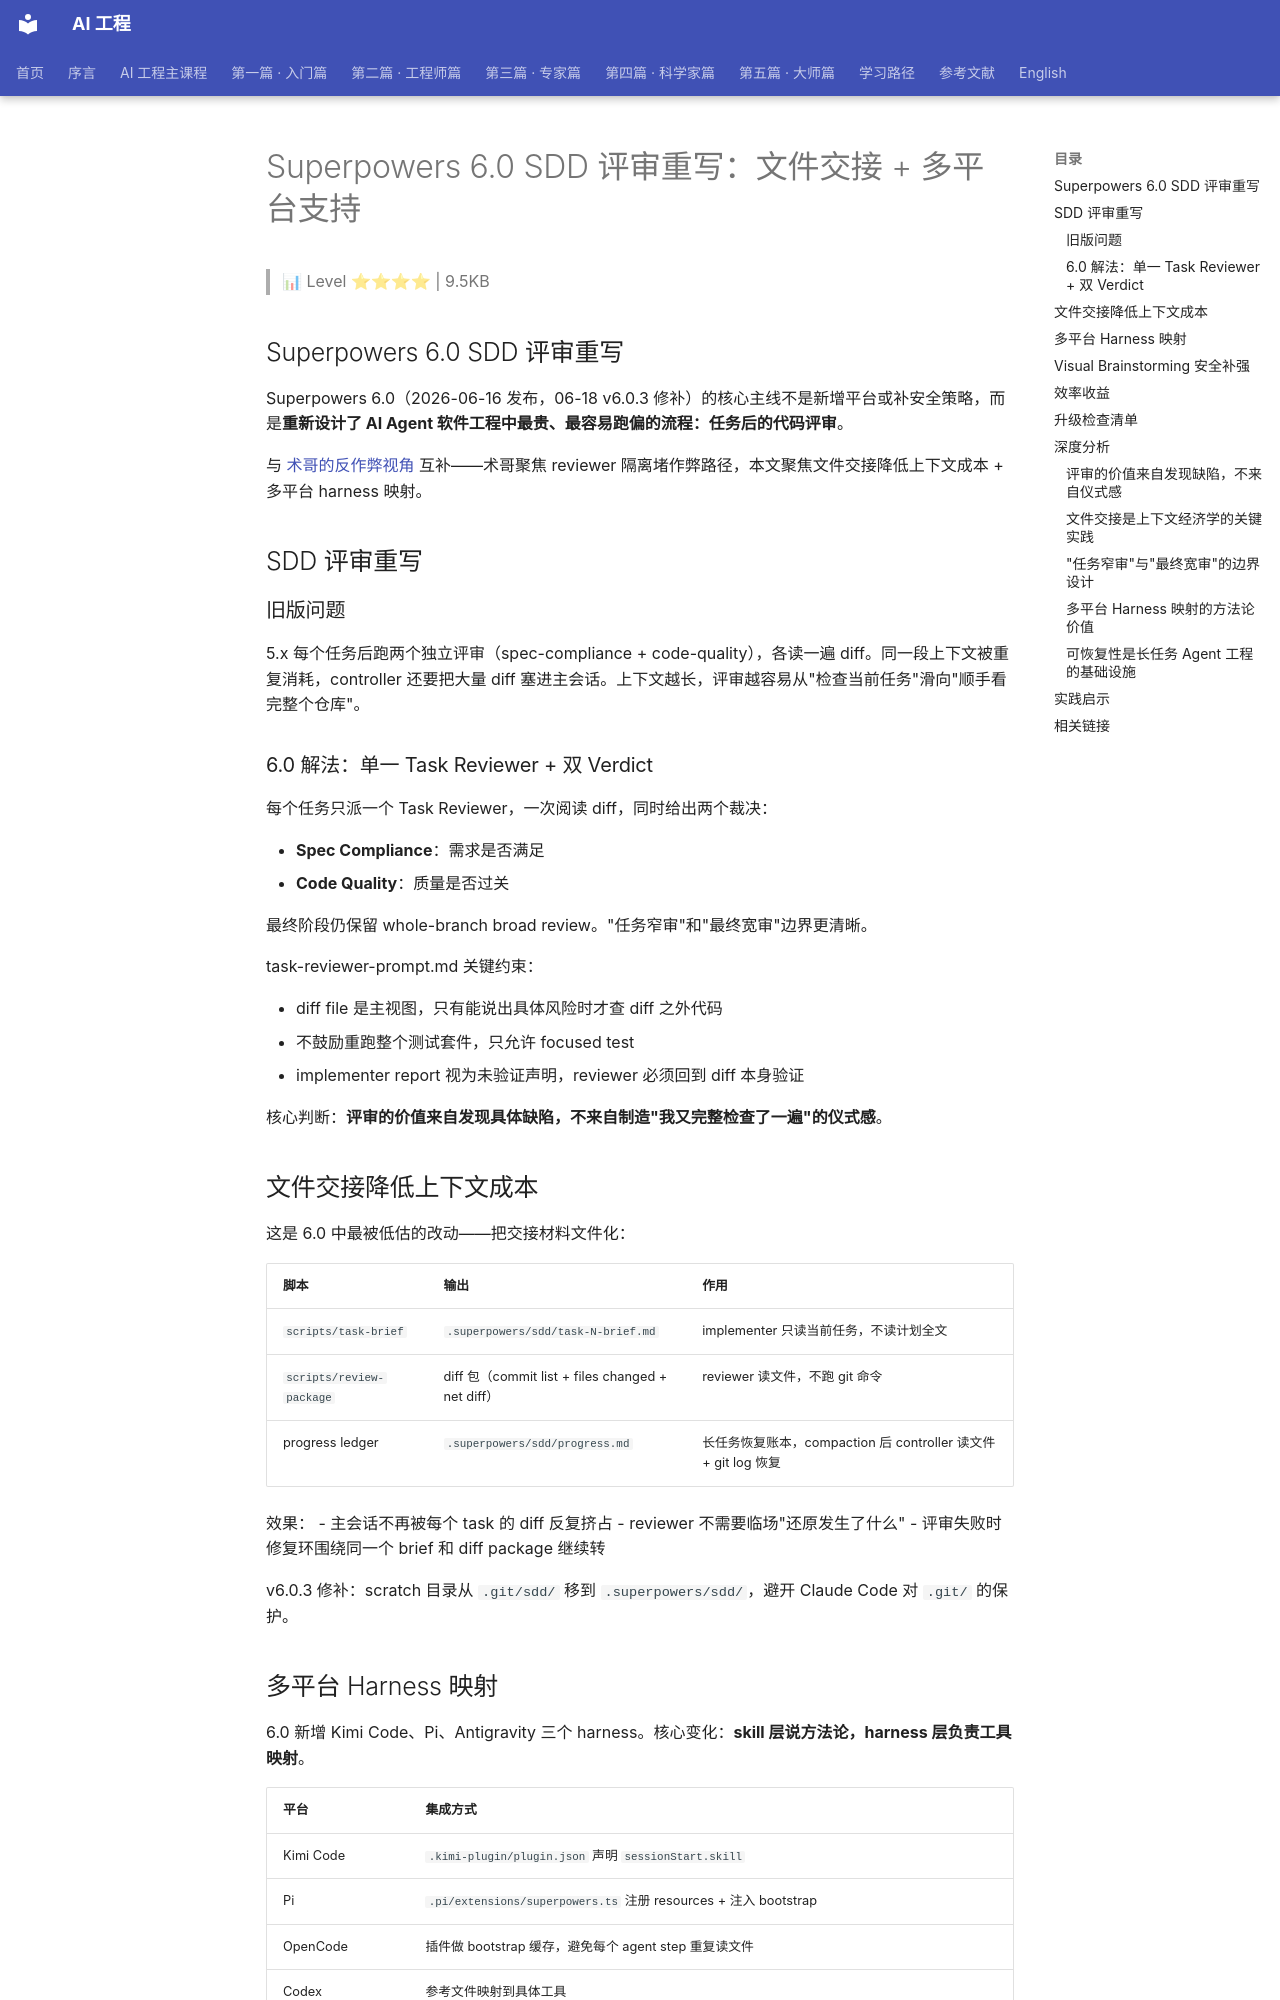

repository: QianJinGuo/wiki-book · page: ch05/092-superpowers-6-0-sdd.html · generator: mkdocs

# Superpowers 6.0 SDD 评审重写：文件交接 + 多平台支持

> 📊 Level ⭐⭐⭐⭐ | 9.5KB

## Superpowers 6.0 SDD 评审重写

Superpowers 6.0（2026-06-16 发布，06-18 v6.0.3 修补）的核心主线不是新增平台或补安全策略，而是**重新设计了 AI Agent 软件工程中最贵、最容易跑偏的流程：任务后的代码评审**。

与 [术哥的反作弊视角](https://github.com/QianJinGuo/wiki-public/blob/main/entities/superpowers-6-reviewer-anti-cheating-shuge-2026.md) 互补——术哥聚焦 reviewer 隔离堵作弊路径，本文聚焦文件交接降低上下文成本 + 多平台 harness 映射。

## SDD 评审重写

### 旧版问题

5.x 每个任务后跑两个独立评审（spec-compliance + code-quality），各读一遍 diff。同一段上下文被重复消耗，controller 还要把大量 diff 塞进主会话。上下文越长，评审越容易从"检查当前任务"滑向"顺手看完整个仓库"。

### 6.0 解法：单一 Task Reviewer + 双 Verdict

每个任务只派一个 Task Reviewer，一次阅读 diff，同时给出两个裁决：

- **Spec Compliance**：需求是否满足
- **Code Quality**：质量是否过关

最终阶段仍保留 whole-branch broad review。"任务窄审"和"最终宽审"边界更清晰。

task-reviewer-prompt.md 关键约束：

- diff file 是主视图，只有能说出具体风险时才查 diff 之外代码
- 不鼓励重跑整个测试套件，只允许 focused test
- implementer report 视为未验证声明，reviewer 必须回到 diff 本身验证

核心判断：**评审的价值来自发现具体缺陷，不来自制造"我又完整检查了一遍"的仪式感**。

## 文件交接降低上下文成本

这是 6.0 中最被低估的改动——把交接材料文件化：

| 脚本 | 输出 | 作用 |
|------|------|------|
| `scripts/task-brief` | `.superpowers/sdd/task-N-brief.md` | implementer 只读当前任务，不读计划全文 |
| `scripts/review-package` | diff 包（commit list + files changed + net diff） | reviewer 读文件，不跑 git 命令 |
| progress ledger | `.superpowers/sdd/progress.md` | 长任务恢复账本，compaction 后 controller 读文件 + git log 恢复 |

效果：
- 主会话不再被每个 task 的 diff 反复挤占
- reviewer 不需要临场"还原发生了什么"
- 评审失败时修复环围绕同一个 brief 和 diff package 继续转

v6.0.3 修补：scratch 目录从 `.git/sdd/` 移到 `.superpowers/sdd/`，避开 Claude Code 对 `.git/` 的保护。

## 多平台 Harness 映射

6.0 新增 Kimi Code、Pi、Antigravity 三个 harness。核心变化：**skill 层说方法论，harness 层负责工具映射**。

| 平台 | 集成方式 |
|------|----------|
| Kimi Code | `.kimi-plugin/plugin.json` 声明 `sessionStart.skill` |
| Pi | `.pi/extensions/superpowers.ts` 注册 resources + 注入 bootstrap |
| OpenCode | 插件做 bootstrap 缓存，避免每个 agent step 重复读文件 |
| Codex | 参考文件映射到具体工具 |

skill 文本从 Claude Code 方言（Task tool、CLAUDE.md）改写为 vendor-neutral 动作描述（dispatch a subagent、your instructions file）。

→ [Coding Harness Engineering](https://github.com/QianJinGuo/wiki-public/blob/main/concepts/coding-harness-engineering.md)
→ [Harness 作为产品表面](https://github.com/QianJinGuo/wiki-public/blob/main/concepts/harness-as-product-surface.md)
